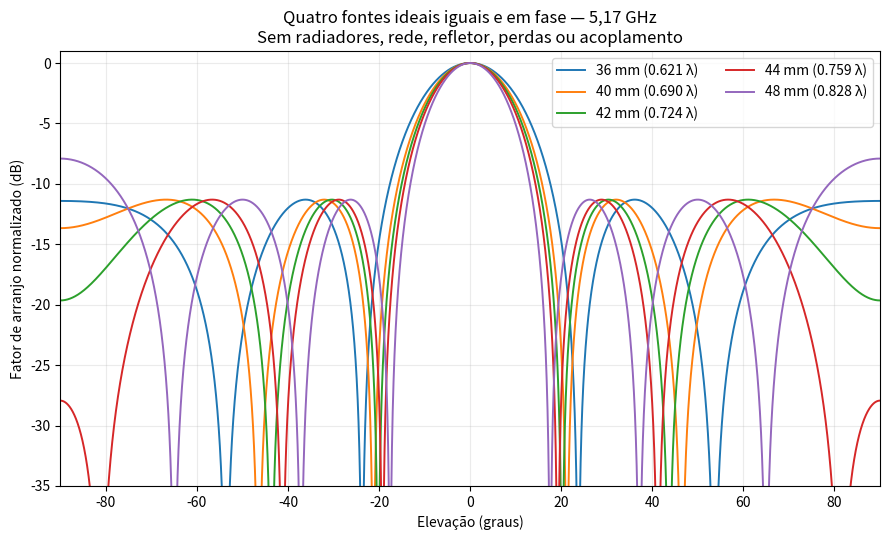

Source code (Python): (Note: this script raises an exception after producing the figure.)
"""Fator de arranjo ideal: diagnostico de espacamento, nao resultado HFSS."""
from pathlib import Path
import json
import numpy as np
from scipy.signal import find_peaks
import matplotlib
matplotlib.use('Agg')
import matplotlib.pyplot as plt

ROOT=Path('D:/dev/EMBRAER/P2M21/R11_Divisor_Ajustes')
wave=299792458/5.17e9*1000
theta=np.linspace(-90,90,36001)
rows=[]
fig,ax=plt.subplots(figsize=(9,5.5))
for pitch in [36.,40.,42.,44.,48.]:
    x=np.array([-1.5,-.5,.5,1.5])*pitch
    af=np.mean(np.exp(2j*np.pi*x[None,:]/wave*np.sin(np.deg2rad(theta))[:,None]),axis=1)
    db=20*np.log10(np.maximum(abs(af),1e-8))
    positive=theta>=0
    cross=np.flatnonzero(positive & (db<=-3))[0]
    hpbw=2*np.interp(-3,[db[cross],db[cross-1]],[theta[cross],theta[cross-1]])
    pk,_=find_peaks(db)
    sides=[i for i in pk if theta[i]>1e-3]
    strongest=max(sides,key=lambda i:db[i])
    null=np.rad2deg(np.arcsin(wave/(4*pitch)))
    outside=(abs(theta)>null)
    rows.append(dict(passo_mm=pitch,passo_lambda=pitch/wave,abertura_3dB_graus=hpbw,
        SLL_maximos_locais_dB=float(db[strongest]),angulo_primeiro_lobulo_graus=float(theta[sides[0]]),
        maximo_fora_lobo_incluindo_90graus_dB=float(max(db[outside]))))
    ax.plot(theta,db,label=f'{pitch:g} mm ({pitch/wave:.3f} λ)',lw=1.4)
ax.set(xlim=(-90,90),ylim=(-35,1),xlabel='Elevação (graus)',ylabel='Fator de arranjo normalizado (dB)')
ax.grid(alpha=.25);ax.legend(ncol=2)
ax.set_title('Quatro fontes ideais iguais e em fase — 5,17 GHz\nSem radiadores, rede, refletor, perdas ou acoplamento')
fig.tight_layout();fig.savefig(ROOT/'espacamento_ideal.png',dpi=160);plt.close(fig)
data=dict(metodo='AF(theta) = mean(exp(j*2*pi*x*sin(theta)/lambda)); quatro fontes pontuais iguais em fase.',
    comprimento_onda_mm=wave,resultados=rows,
    limite='Estimativa analitica do fator de arranjo. Nao prediz ganho, VSWR ou SLL do modulo real e nao substitui HFSS.')
(ROOT/'espacamento_ideal.json').write_text(json.dumps(data,ensure_ascii=False,indent=2)+'\n',encoding='utf-8')
print(json.dumps(data,ensure_ascii=False,indent=2))
